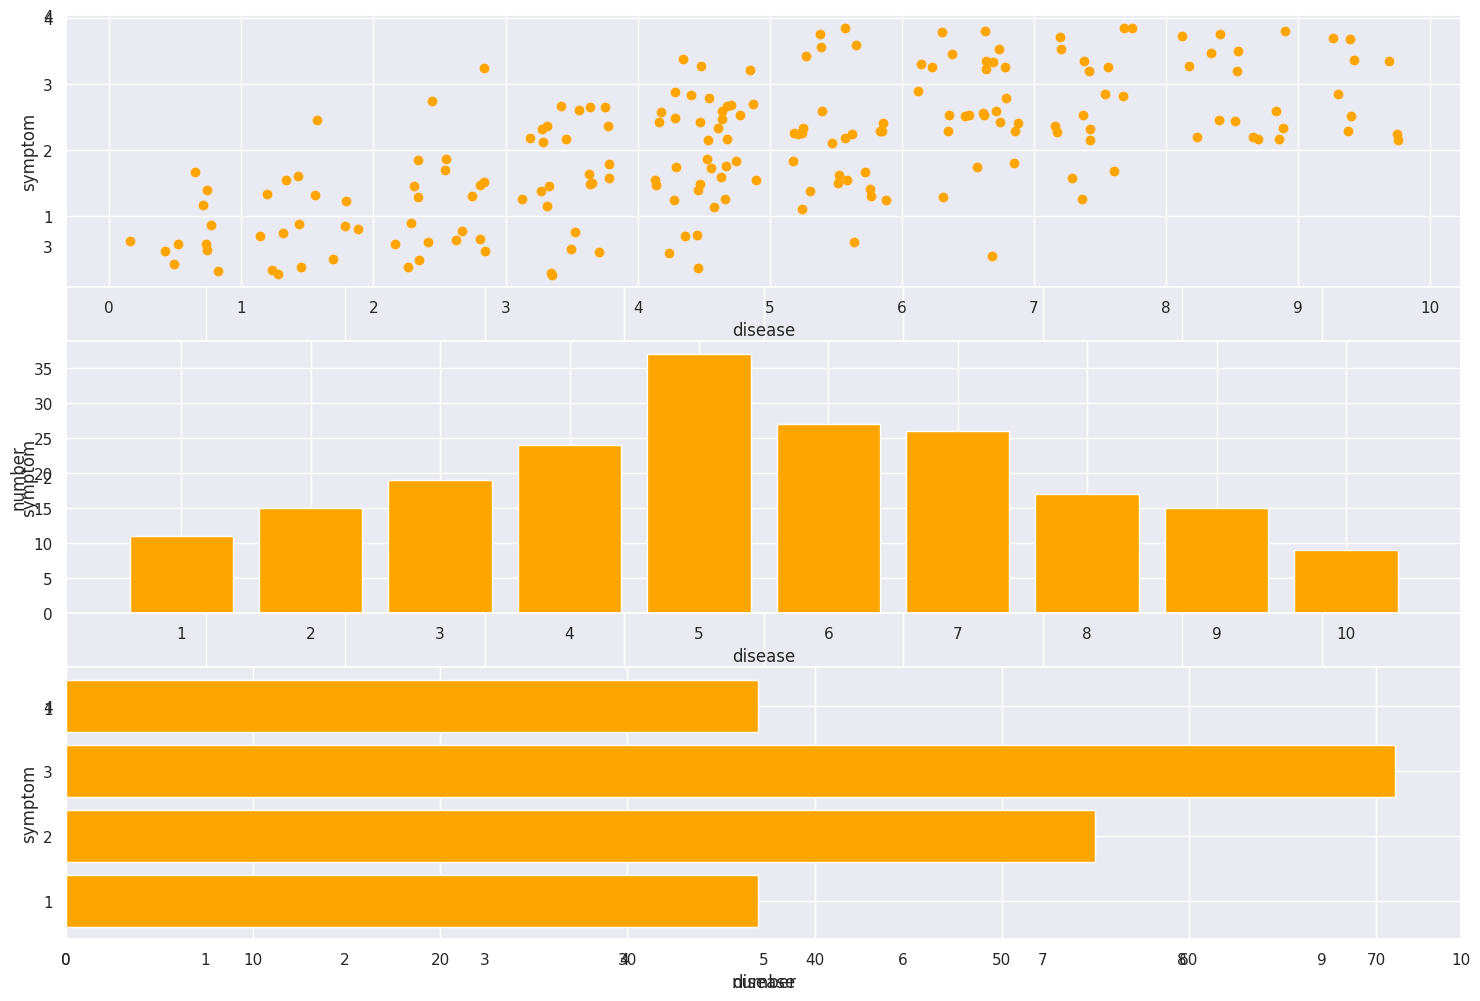
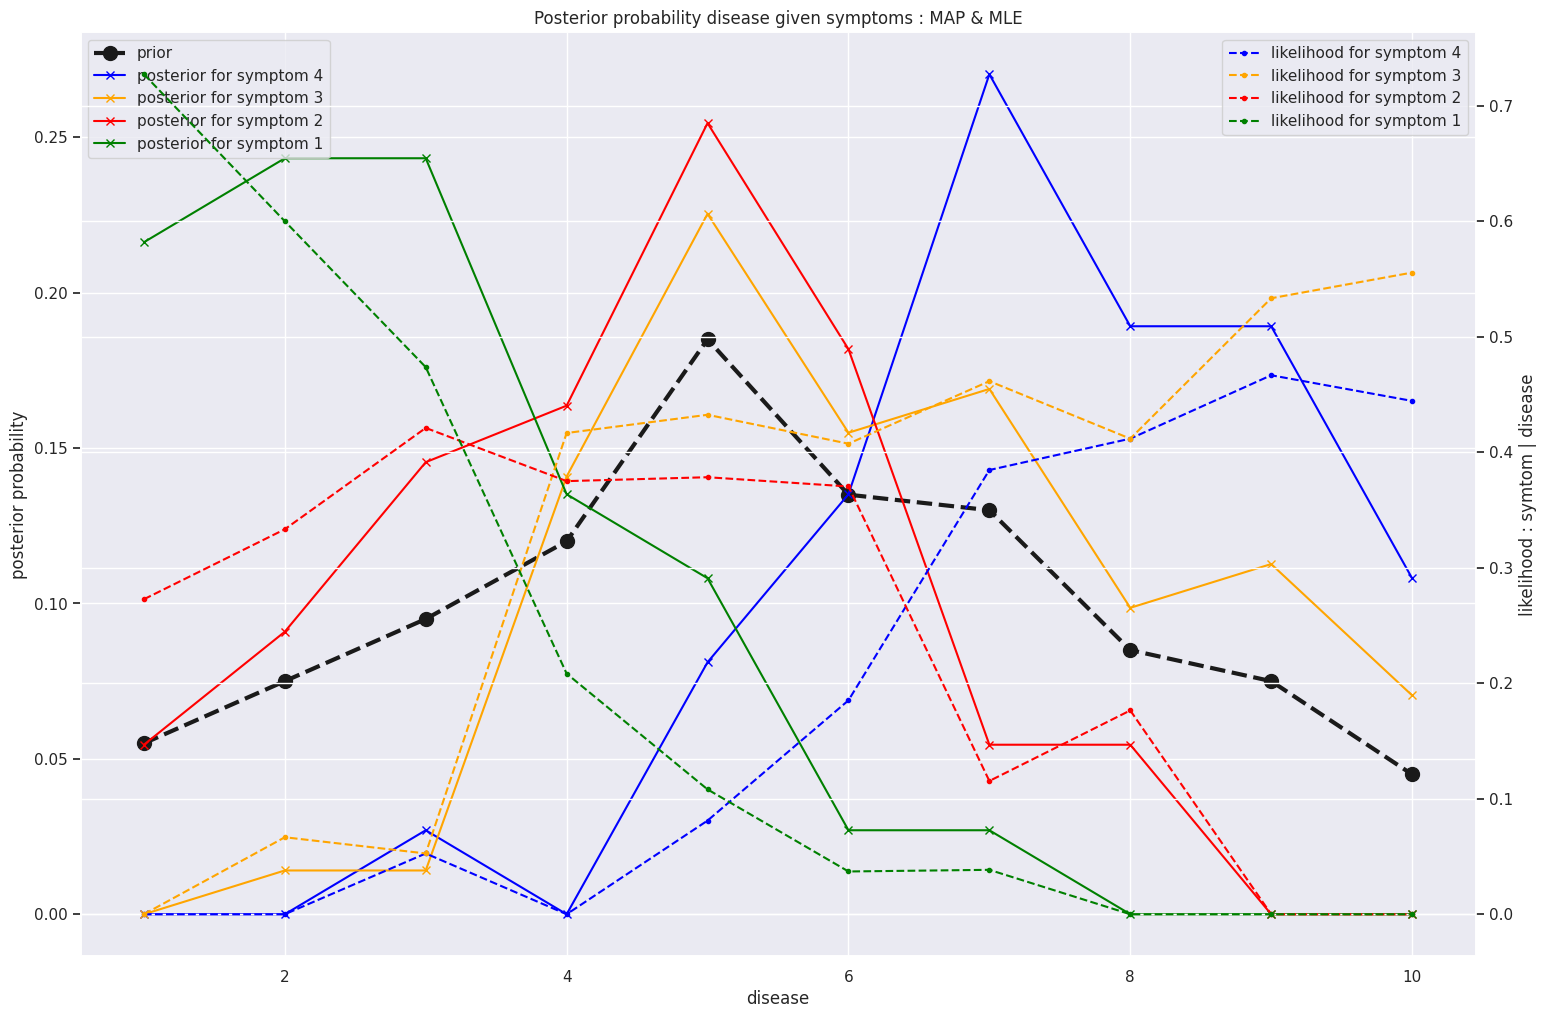

Reproduce these figures in Python, in order.
import numpy as np
import matplotlib.pyplot as plt
import seaborn as sns
import pandas as pd

sns.set()

# Example from Bayes rule with Python

N = 200
rows = 4
cols = 10

'''
symptoms_deceases =  np.zeros((rows,cols))

for n in range(N):
    
    r = np.random.randint(0,rows)
    c = np.random.randint(0,cols)
    symptoms_deceases[r,c] += 1
    
'''


symptoms_deceases = np.array([[0,0,1,0,3,5,10,7,7,4],
                            [0,1,1,10,16,11,12,7,8,5],
                            [3,5,8,9,14,10,3,3,0,0],
                            [8,9,9,5,4,1,1,0,0,0]])  

flipped = np.flip(symptoms_deceases,0)

df = pd.DataFrame(symptoms_deceases).astype(int)

plt.figure(figsize=(18,12))
plt.grid(True)
plt.xticks(range(0,11))
plt.yticks(range(1,5))
plt.xlabel('disease')
plt.ylabel('symptom')

nr_per_disease = flipped.sum(axis=0)
nr_per_symptom = flipped.sum(axis=1)

print (flipped)
print (nr_per_disease)
print (nr_per_symptom)

plt.subplot(311)
plt.grid(True)
plt.xticks(range(0,11))
plt.yticks(range(1,5))
plt.xlabel('disease')
plt.ylabel('symptom')

for r in range(len(flipped[:,0])):
    
    for c in range(len(flipped[0,:])):
        
        ndots = flipped[r,c]
        
        for i in range(0,ndots):
            
            rr = 0.1 + r + 0.8 * np.random.random()
            cc = 0.1 + c + 0.8 * np.random.random()
            
            plt.scatter(cc,rr,color='orange')
 
plt.subplot(312)
plt.bar(range(len(flipped[0,:])),nr_per_disease,color='orange')
plt.xticks(range(len(flipped[0,:])),range(1,11))
plt.xlabel('disease')
plt.ylabel('number')

plt.subplot(313)
plt.barh(range(len(flipped[:,0])),nr_per_symptom,color='orange')
plt.yticks(range(len(flipped[:,0])),range(1,5))
plt.ylabel('symptom')
plt.xlabel('number')
plt.savefig('joint_margin_plot.jpg',format='jpg')


df['All'] = df.sum(axis=1)
df.loc['All'] = df.sum(axis=0)
df.columns = range(1,12)
df.rename(columns={11:'All'},inplace=True)
df.index = range(4,-1,-1)
df.rename(index={0:'All'},inplace=True)

df.index.name='symptom'  
df.columns.name='disease'

df

16/37 * 37/200 / (71/200)


### joint probability of symptom and decease 
### each cell holds the joint propability of having that symptom AND that decease

#   p of having symptom x and disease d : p(x,d) divide entry in (x,d) by total population
### marginal probability of symptom (last column), i.e the denominator in Bayes rule, marginal likelihood,
### MLE is the highest value in each row
### marginal probability of disease (last row), also known as PRIOR probability distribution for each decease

distribution = df.iloc[:-1,:-1] / df.iloc[:-1,:-1].sum().sum()
distribution.loc[[1,2,3,4],'All'] = df.loc[[1,2,3,4],'All'] / df.loc[[1,2,3,4],'All'].sum()
distribution.loc['All',:] = df.loc['All'] / df.loc[[1,2,3,4],'All'].sum()
distribution

# conditional probability symptom | disease : LIKELIHOOD FUNCTION for each symptom : each col but not row sums to 1
# p(x|d) = divide entry in (x,d) with total of col d

conditional_symptom_disease = df.iloc[:-1,:-1] / df.iloc[-1,:-1] # div by all in the col for disease
conditional_symptom_disease['All'] = conditional_symptom_disease.sum(axis=1)
conditional_symptom_disease.loc['All',:] = conditional_symptom_disease.sum(axis=0)
conditional_symptom_disease

# conditional probability disease | symptom : POSTERIOR PROBABILITY DISTRIBUTION for each disease
# p(d|x) = divide entry in (x,d) by total in row x
# each row but not col sums to 1
# MAP for each disease given symptom

conditional_disease_symptom = df.iloc[:-1,:-1].div(df.iloc[:-1,-1],axis=0)
conditional_disease_symptom['All'] = conditional_disease_symptom.sum(axis=1)
conditional_disease_symptom.loc['All'] = conditional_disease_symptom.sum(axis=0)
conditional_disease_symptom

prior_dist = distribution.loc['All'][:-1]
posterior_dists = np.zeros((4,10))

for s in range(1,5):
    lkh_sympt = conditional_symptom_disease.loc[s][:-1]
    posterior_dists[s-1,:] = prior_dist * lkh_sympt

div = posterior_dists.sum(axis=1)
posterior = np.array([posterior_dists[i,:] / div[i] for i in range(4)])
posterior = pd.DataFrame(posterior)
posterior.index=range(1,5)
posterior.columns = range(1,11)
posterior.sort_index(ascending=False,inplace=True)
posterior

plt.figure(figsize=(18,12))
plt.title('Posterior probability disease given symptoms : MAP & MLE')
ax = plt.gca()
ax2 = plt.twinx()

ax.plot(posterior.columns,prior_dist,'o--',label='prior',color='k',lw=3,ms=10)

colors = ['blue','orange','red','green']

i = 0
for s in posterior.index:
    
    ax.plot(posterior.columns,posterior.loc[s,:],'x-',
             color=colors[i],label='posterior for symptom {}'.format(s))
    
    ax2.plot(posterior.columns,conditional_symptom_disease.loc[s,:][:-1],'.--',
             color=colors[i],alpha=1.0,label='likelihood for symptom {}'.format(s))
    i += 1
    
ax.set_xlabel('disease')
ax.set_ylabel('posterior probability')
ax2.set_ylabel('likelihood : symtom | disease')
ax.legend(loc='upper left')
ax2.legend(loc='upper right')
plt.savefig('posterior_and_likelihood.jpg',format='jpg')

# pandas operators
df_df = pd.DataFrame({'angles': [0, 3, 4],
                   'degrees': [360, 180, 360]},
                  index=['circle', 'triangle', 'rectangle'])
df_df



df_df.add([1,2,3],axis=0) #axis matches index, so the values of the list are added row-by-row for both columns.
# add 1,2,3 in 1st col, 1,2,3 in second col 


df_df.add([1,2],axis=1) # add 1s in 1st col, 2s in 2d col